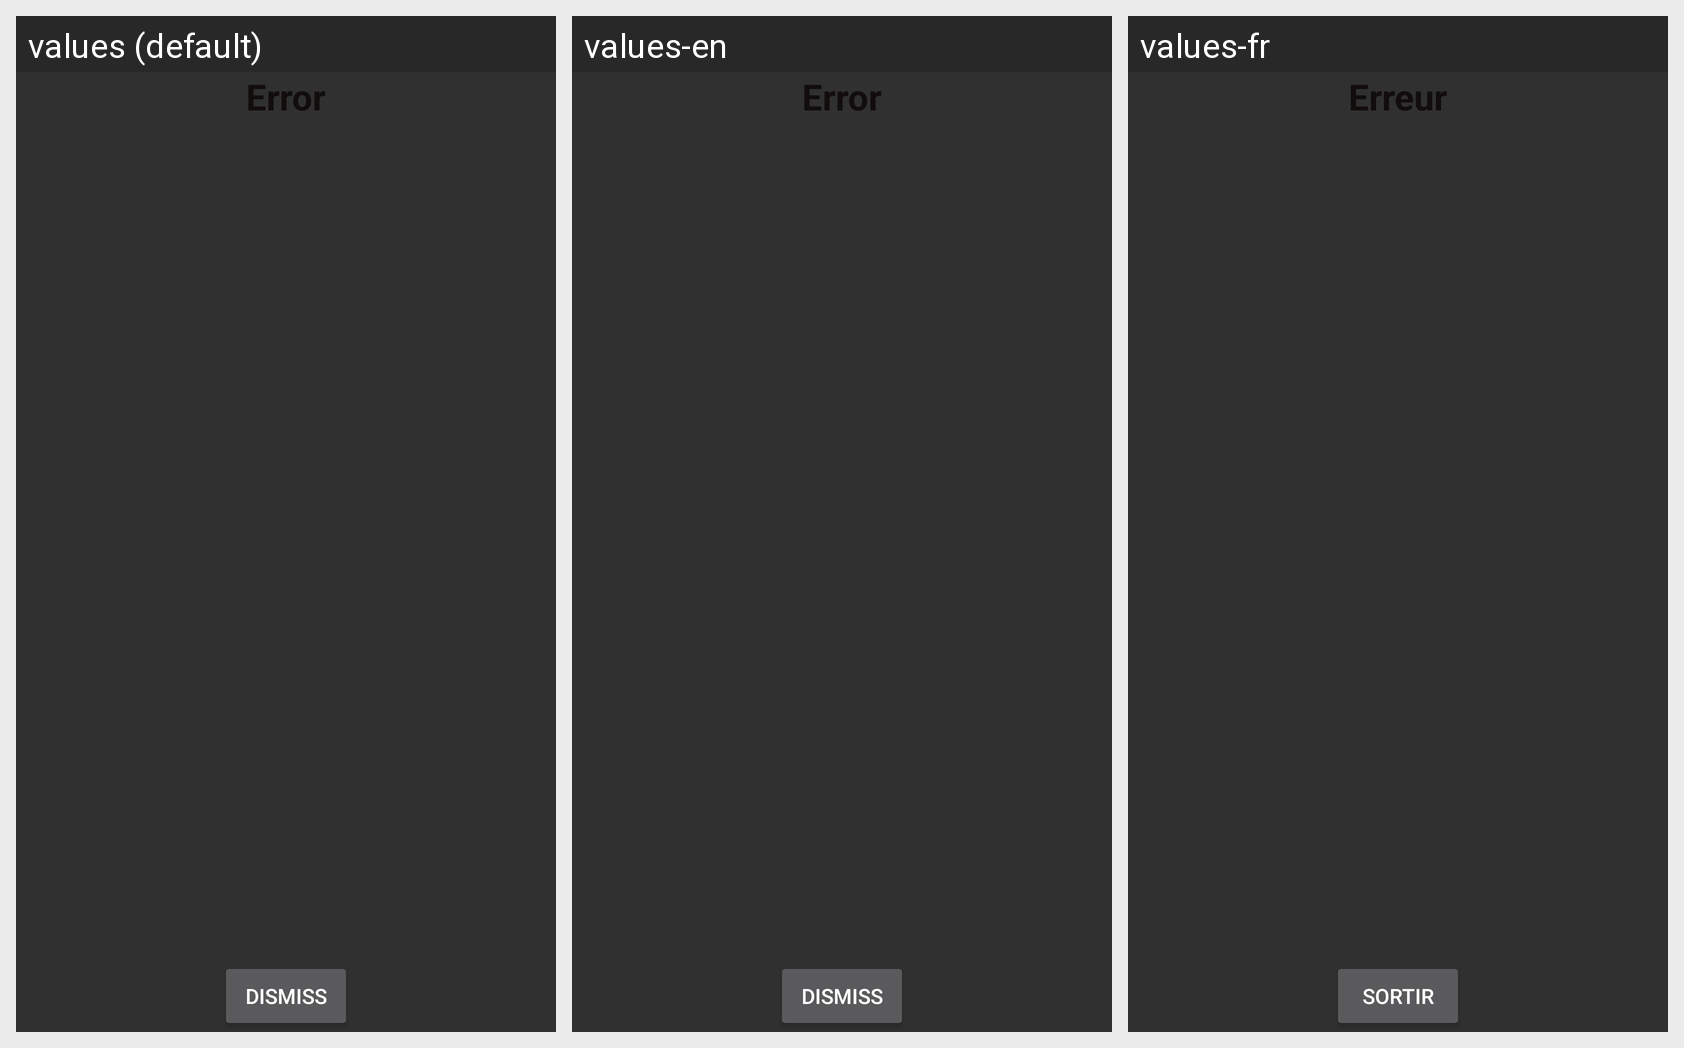

This grid shows one Android layout under several languages. Give, for every string resource on the screen, its name, the default text and each shown locale's text.
Android screen res/layout/error_dialog_layout.xml rendered under 3 locales, left to right: values (default), values-en, values-fr. Device: Nexus 5 (rendered at 1080×1920; each locale shown at half size, 540×960, under a caption strip naming it); theme AppTheme.
Strings drawn on this screen, with the default value and each locale's value (text and hints the layout hard-codes, and strings that could not be matched under every locale, appear in the picture but are not listed):

general_error_title
  values: Error
  values-en: Error
  values-fr: Erreur

general_lbl_dismiss
  values: Dismiss
  values-en: Dismiss
  values-fr: Sortir
